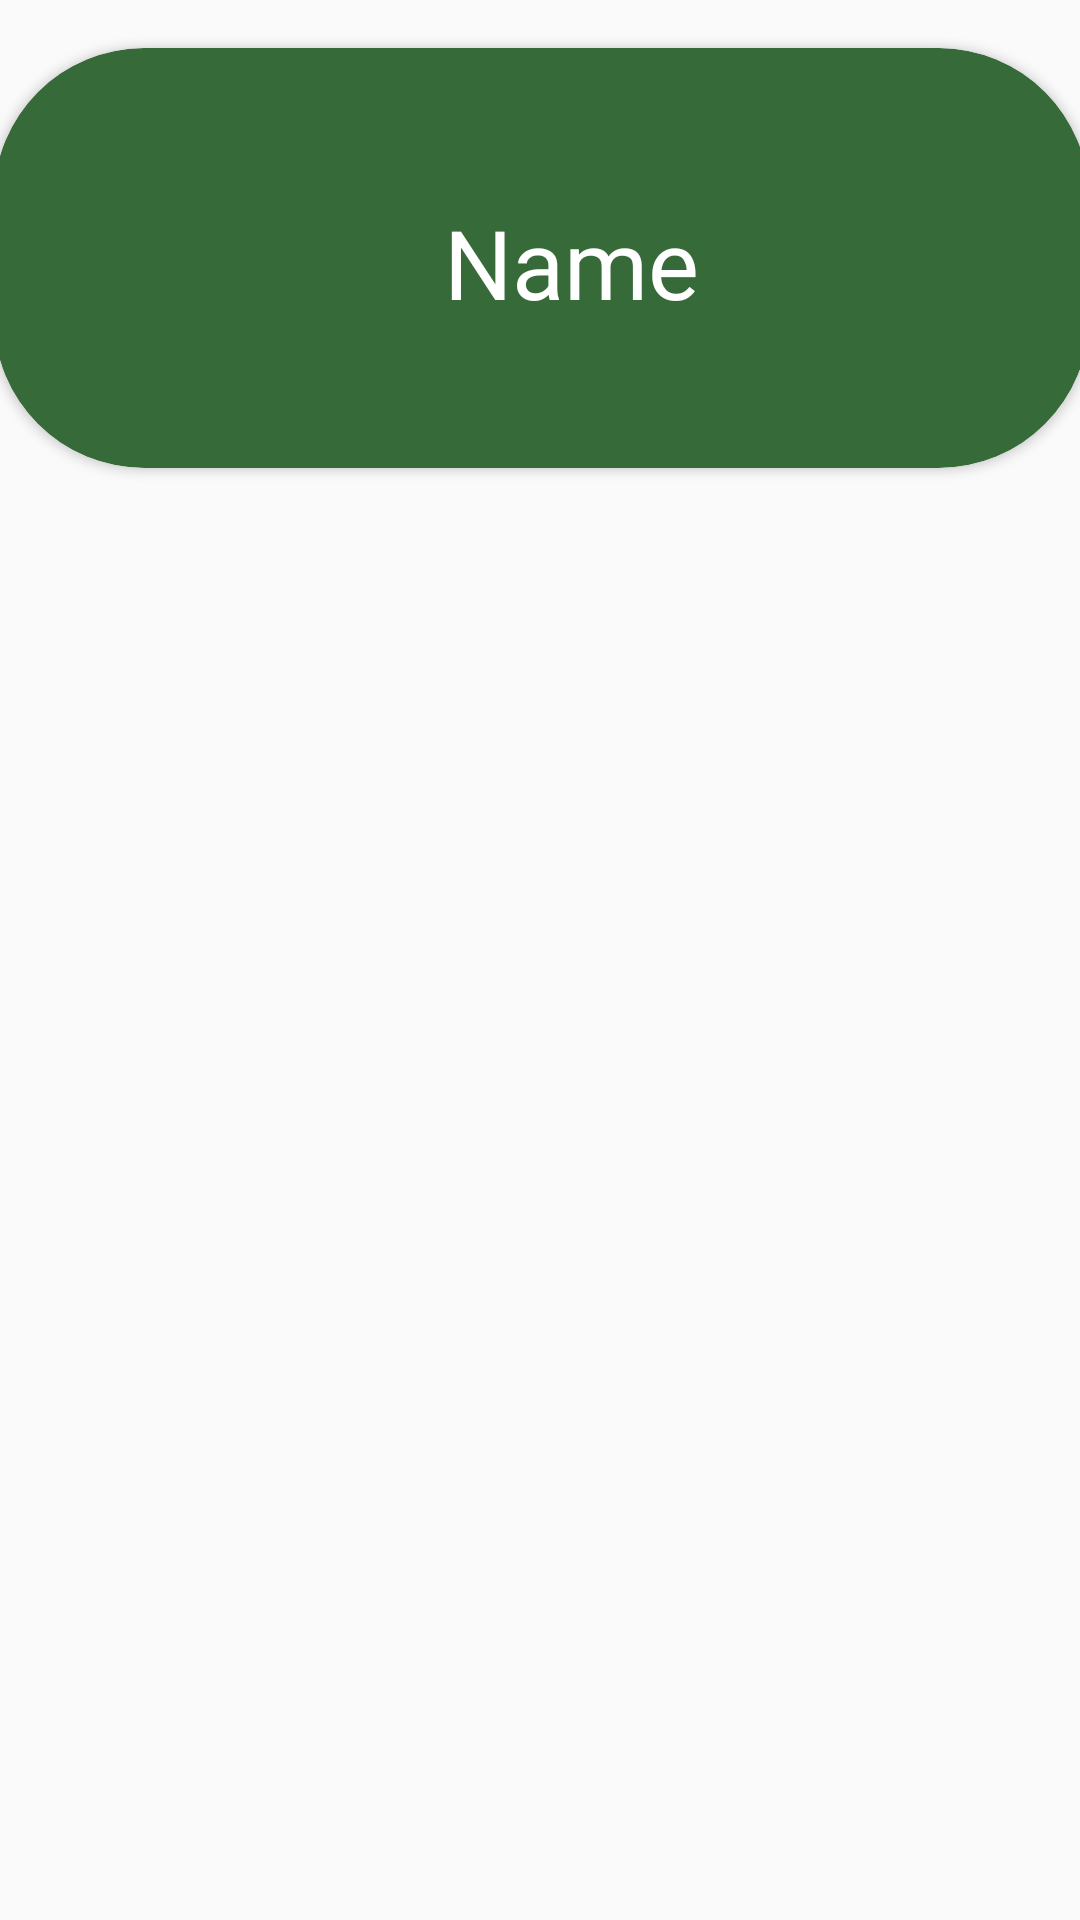

Reconstruct the res/layout file that produces this screen, plus the resources it refers to.
<!-- AndroidManifest.xml: application theme Theme.Food_Vision -->
<!-- res/layout/food_card.xml -->
<?xml version="1.0" encoding="utf-8"?>
<androidx.constraintlayout.widget.ConstraintLayout xmlns:android="http://schemas.android.com/apk/res/android"
    xmlns:app="http://schemas.android.com/apk/res-auto"
    xmlns:tools="http://schemas.android.com/tools"
    android:layout_width="match_parent"
    android:layout_height="wrap_content">

    <androidx.cardview.widget.CardView
        android:layout_width="365dp"
        android:layout_height="140dp"
        android:layout_marginTop="16dp"
        app:cardBackgroundColor="#376A39"
        app:cardCornerRadius="50dp"
        app:layout_constraintEnd_toEndOf="parent"
        app:layout_constraintStart_toStartOf="parent"
        app:layout_constraintTop_toTopOf="parent">

        <LinearLayout
            android:layout_width="wrap_content"
            android:layout_height="wrap_content"
            android:layout_gravity="center_horizontal"
            android:orientation="vertical"
            android:paddingStart="20dp"
            android:paddingTop="50dp">

            <TextView
                android:id="@+id/nameOfFood"
                android:layout_width="wrap_content"
                android:layout_height="wrap_content"
                android:fontFamily="@font/font2"
                android:text="Name"
                android:textColor="@color/white"
                android:textSize="32dp">

            </TextView>

        </LinearLayout>

    </androidx.cardview.widget.CardView>
</androidx.constraintlayout.widget.ConstraintLayout>
<!-- resources referenced by this layout -->
<resources>
  <color name="white">#FFFFFFFF</color>
  <style name="Theme.Food_Vision" parent="Theme.AppCompat.Light.NoActionBar">
          
          <item name="colorPrimary">@color/purple_500</item>
          <item name="colorPrimaryVariant">@color/purple_700</item>
          <item name="colorOnPrimary">@color/white</item>
          
          <item name="colorSecondary">@color/teal_200</item>
          <item name="colorSecondaryVariant">@color/teal_700</item>
          <item name="colorOnSecondary">@color/black</item>
          
          <item name="android:statusBarColor" tools:targetApi="l">?attr/colorPrimaryVariant</item>
          
      </style>
  <color name="purple_500">#FF6200EE</color>
  <color name="purple_700">#FF3700B3</color>
  <color name="teal_200">#FF03DAC5</color>
  <color name="teal_700">#FF018786</color>
  <color name="black">#FF000000</color>
</resources>
